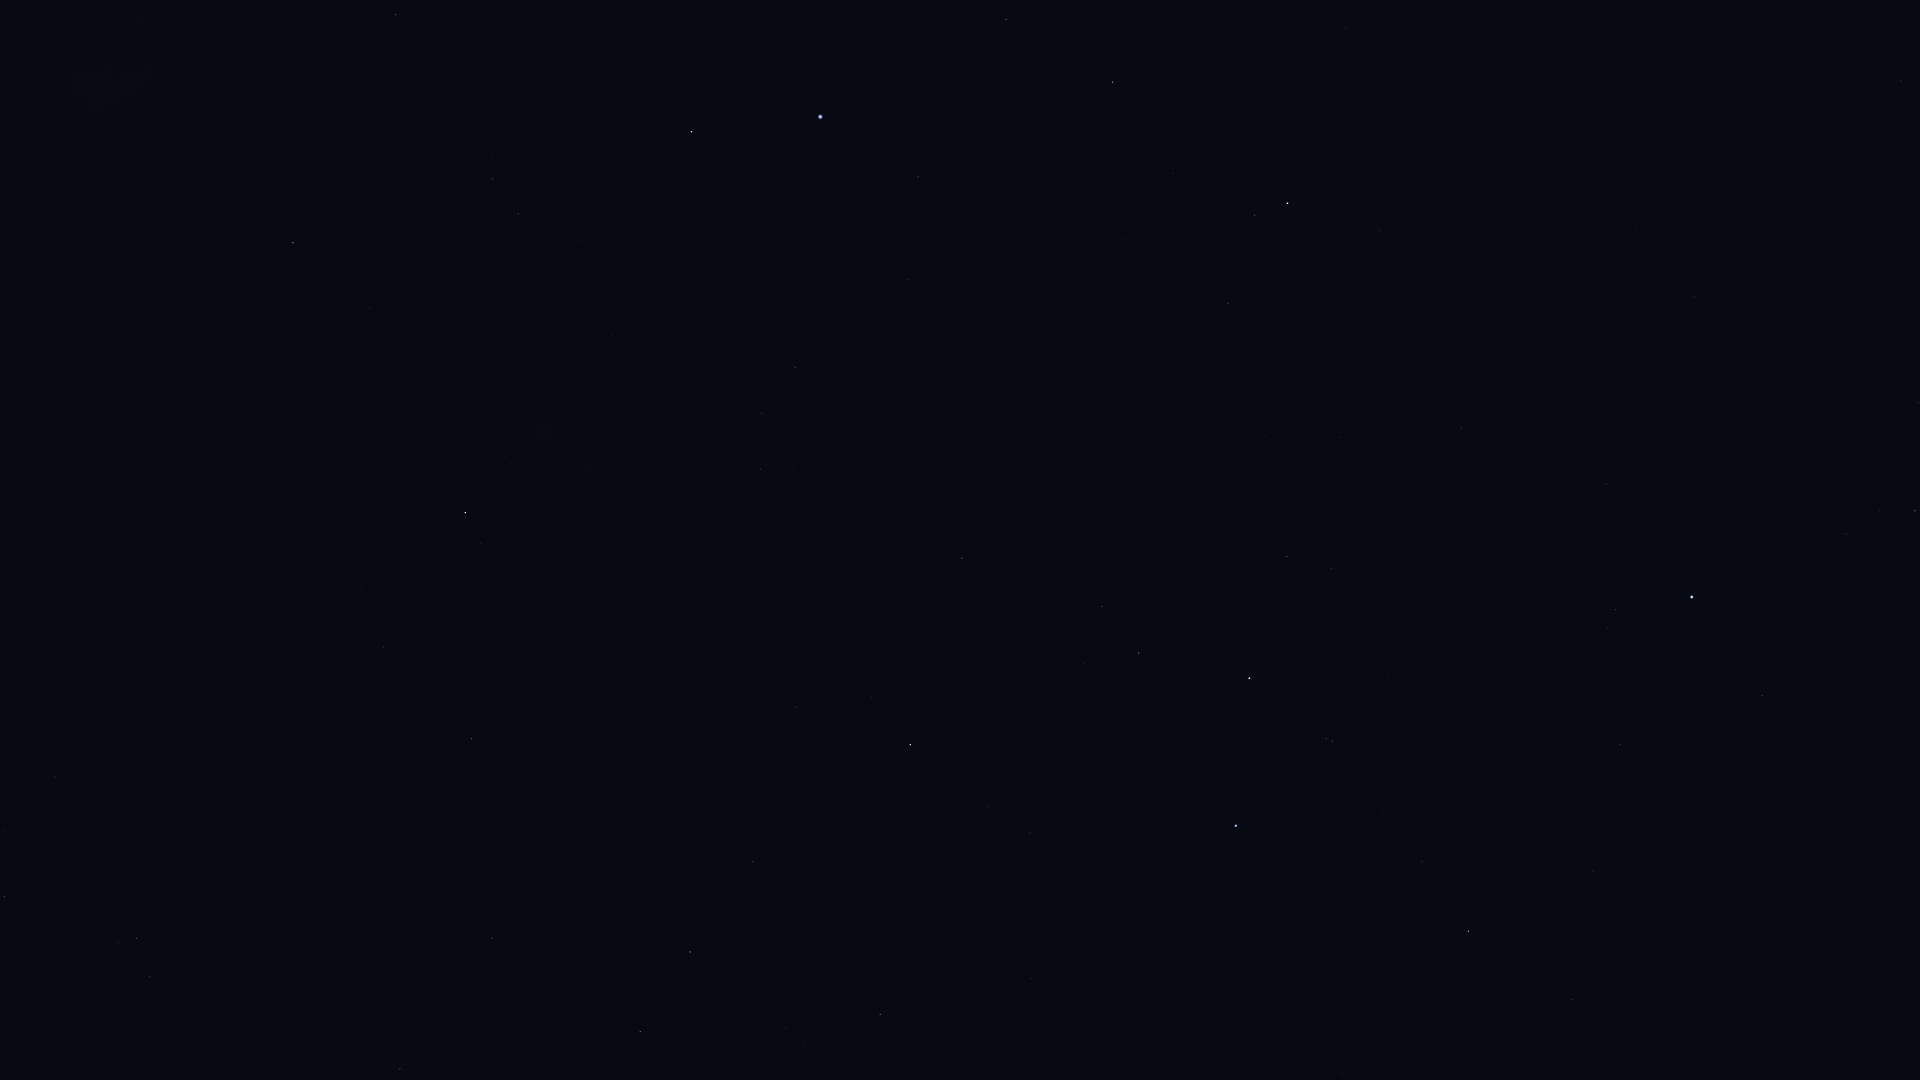

Values plotted in this chart, from the file beside it:
Star_ID, Name, X, Y
765, HIP 765, 1228, 303
1599, HIP 1599, 762, 414
2021, HIP 2021, 465, 513
2072, HIP 2072, 1255, 215
2081, Ankaa, 1287, 203
2484, HIP 2484, 795, 367
5054, Nenque, 1281, 3
5348, Wurren, 918, 177
5529, Emiw, 676, 309
7083, HIP 7083, 1006, 20
7588, Achernar, 820, 117
9236, HIP 9236, 691, 132
11001, HIP 11001, 518, 214
12394, HIP 12394, 493, 179
17440, HIP 17440, 396, 15
17678, HIP 17678, 293, 243
21949, HIP 21949, 207, 130
25918, HIP 25918, 110, 273
26380, Bubup, 94, 202
109268, Alnair, 1236, 826
70638, HIP 70638, 55, 777
71680, Men, 158, 201
72370, HIP 72370, 4, 897
76351, Karaka, 72, 891
81065, HIP 81065, 137, 938
81852, HIP 81852, 150, 976
91792, HIP 91792, 400, 1069
98495, HIP 98495, 492, 938
99240, HIP 99240, 640, 1032
102395, HIP 102395, 690, 952
103227, HIP 103227, 880, 1014
104382, Polaris Australis, 182, 651
105319, HIP 105319, 1031, 979
105858, HIP 105858, 753, 862
106824, Sāmaya, 1598, 1044
107089, HIP 107089, 472, 739
107608, HIP 107608, 1631, 995
108085, Aldhanab, 1468, 931
108375, Itonda, 1461, 912
108661, HIP 108661, 1708, 929
109111, HIP 109111, 1422, 862
109422, HIP 109422, 1606, 863
110130, HIP 110130, 910, 745
110997, HIP 110997, 1332, 741
111954, HIP 111954, 1762, 696
112122, Tiaki, 1249, 678
112405, HIP 112405, 383, 647
112623, HIP 112623, 1139, 653
113246, HIP 113246, 1615, 610
113368, Fomalhaut, 1692, 597
113638, HIP 113638, 1102, 607
114131, HIP 114131, 1331, 569
114341, HIP 114341, 1915, 511
114421, HIP 114421, 1287, 557
114996, HIP 114996, 962, 558
115102, HIP 115102, 1607, 484
116084, Poerava, 957, 513
116231, HIP 116231, 1461, 428
118319, Axólotl, 1831, 198
